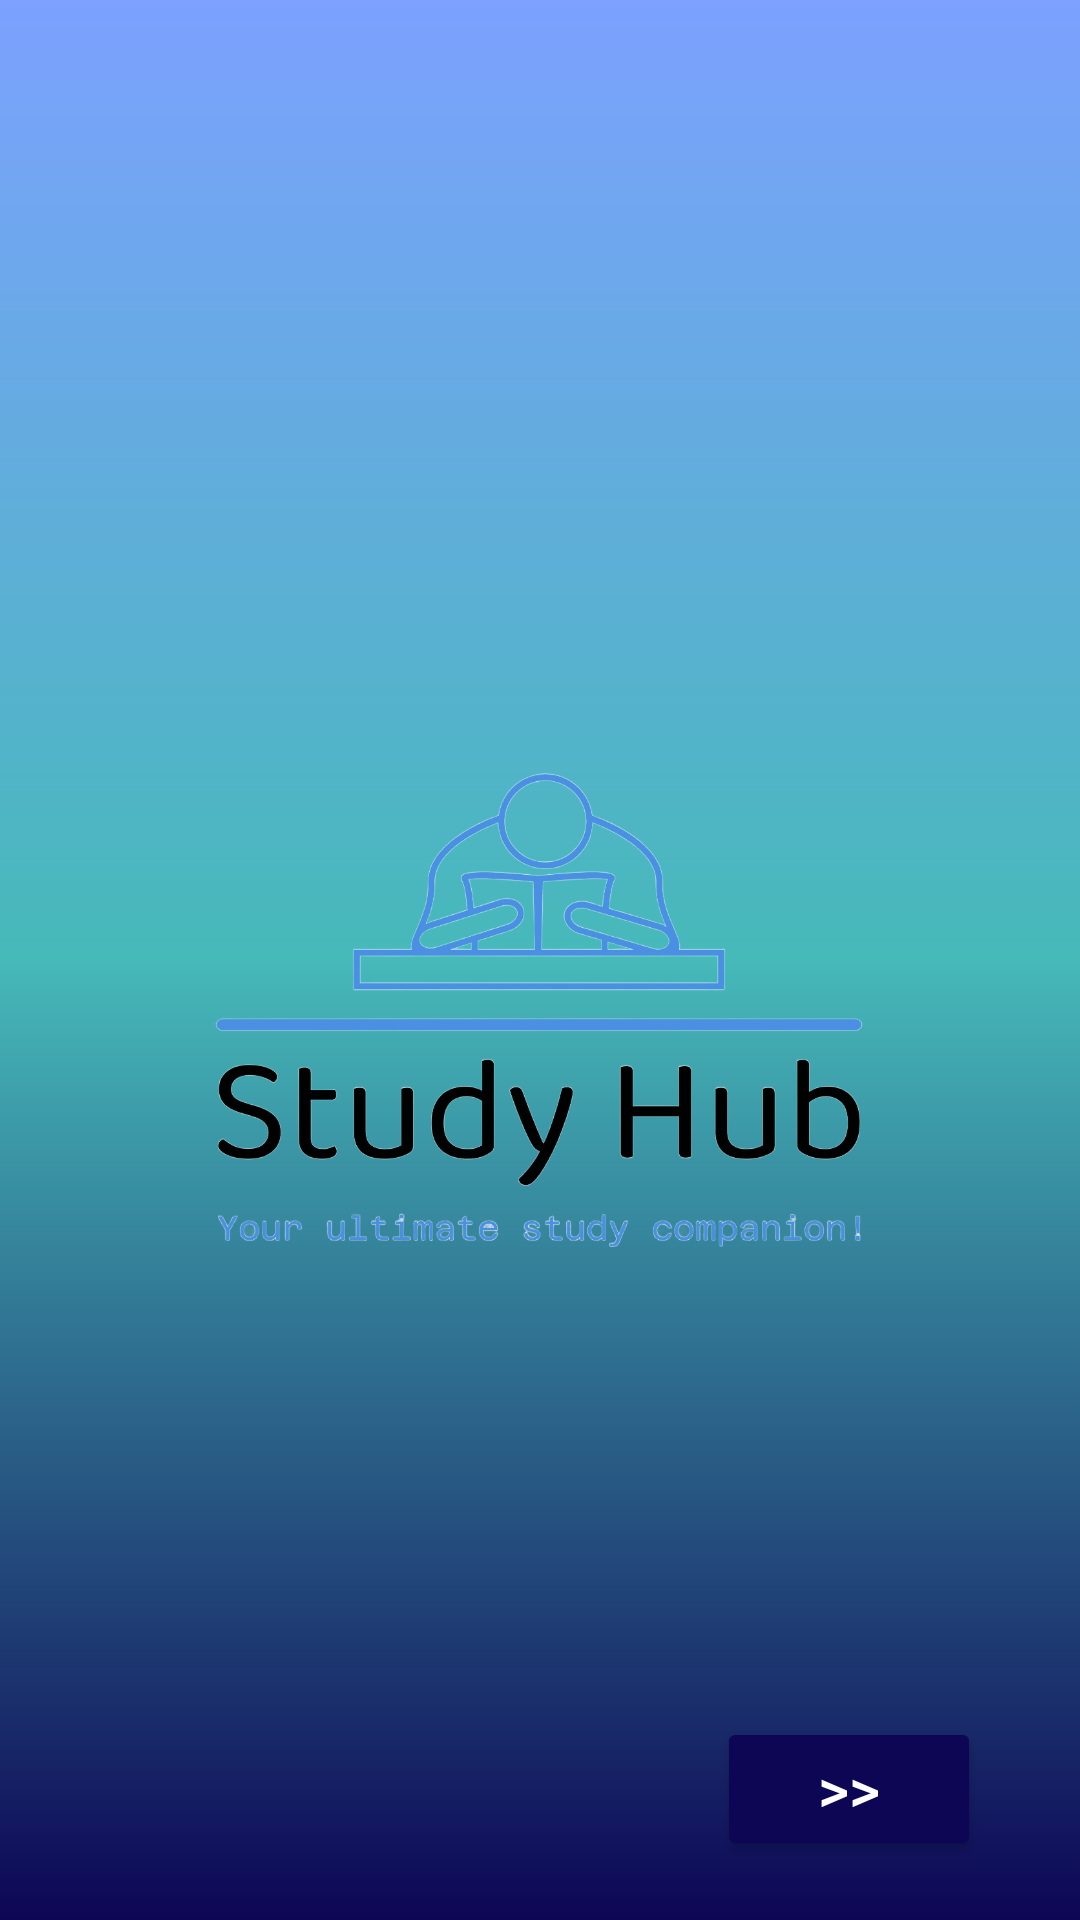

Write the Android layout XML for this screen, with the resource values it uses.
<!-- AndroidManifest.xml: application theme Theme.TheStudyHub -->
<!-- res/layout/launch_screen.xml -->
<?xml version="1.0" encoding="utf-8"?>
<androidx.constraintlayout.widget.ConstraintLayout
    xmlns:android="http://schemas.android.com/apk/res/android"
    xmlns:tools="http://schemas.android.com/tools"
    xmlns:app="http://schemas.android.com/apk/res-auto"
    android:id="@+id/main"
    android:layout_width="match_parent"
    android:layout_height="match_parent"
    android:background="@drawable/background"
    tools:context=".launch_screen">

    <ImageView
        android:id="@+id/launch_logo"
        android:layout_width="334dp"
        android:layout_height="323dp"
        android:contentDescription="@string/logo_in_launch_screen"
        android:src="@drawable/logo"
        app:layout_constraintBottom_toBottomOf="parent"
        app:layout_constraintEnd_toEndOf="parent"
        app:layout_constraintHorizontal_bias="0.493"
        app:layout_constraintStart_toStartOf="parent"
        app:layout_constraintTop_toTopOf="parent"
        app:layout_constraintVertical_bias="0.553" />

    <Button
        android:id="@+id/launch_button"
        android:layout_width="wrap_content"
        android:layout_height="wrap_content"
        android:backgroundTint="#0D0655"
        android:text="@string/launch_screen_next"
        android:textColor="@color/white"
        android:textSize="20sp"
        app:layout_constraintBottom_toBottomOf="parent"
        app:layout_constraintEnd_toEndOf="parent"
        app:layout_constraintHorizontal_bias="0.879"
        app:layout_constraintStart_toStartOf="parent"
        app:layout_constraintTop_toBottomOf="@+id/launch_logo"
        app:layout_constraintVertical_bias="0.791"
        tools:ignore="UnknownId" />
</androidx.constraintlayout.widget.ConstraintLayout>
<!-- resources referenced by this layout -->
<resources>
  <color name="white">#FFFFFFFF</color>
  <!-- drawable background (drawable) -->
  <?xml version="1.0" encoding="utf-8"?>
  <shape xmlns:android="http://schemas.android.com/apk/res/android">
  
      <gradient
          android:angle = "90"
          android:endColor = "#7CA1FF"
          android:centerColor="#46B9B9"
          android:startColor="#0D0655"
          />
  
  </shape>
  <!-- drawable logo: png bitmap (drawable, 167654 bytes) -->
  <string name="launch_screen_next">&gt;&gt;</string>
  <string name="logo_in_launch_screen">logo in launch screen</string>
  <style name="Theme.TheStudyHub" parent="Base.Theme.TheStudyHub" />
  <style name="Base.Theme.TheStudyHub" parent="Theme.Material3.DayNight.NoActionBar">
          
          
      </style>
</resources>
